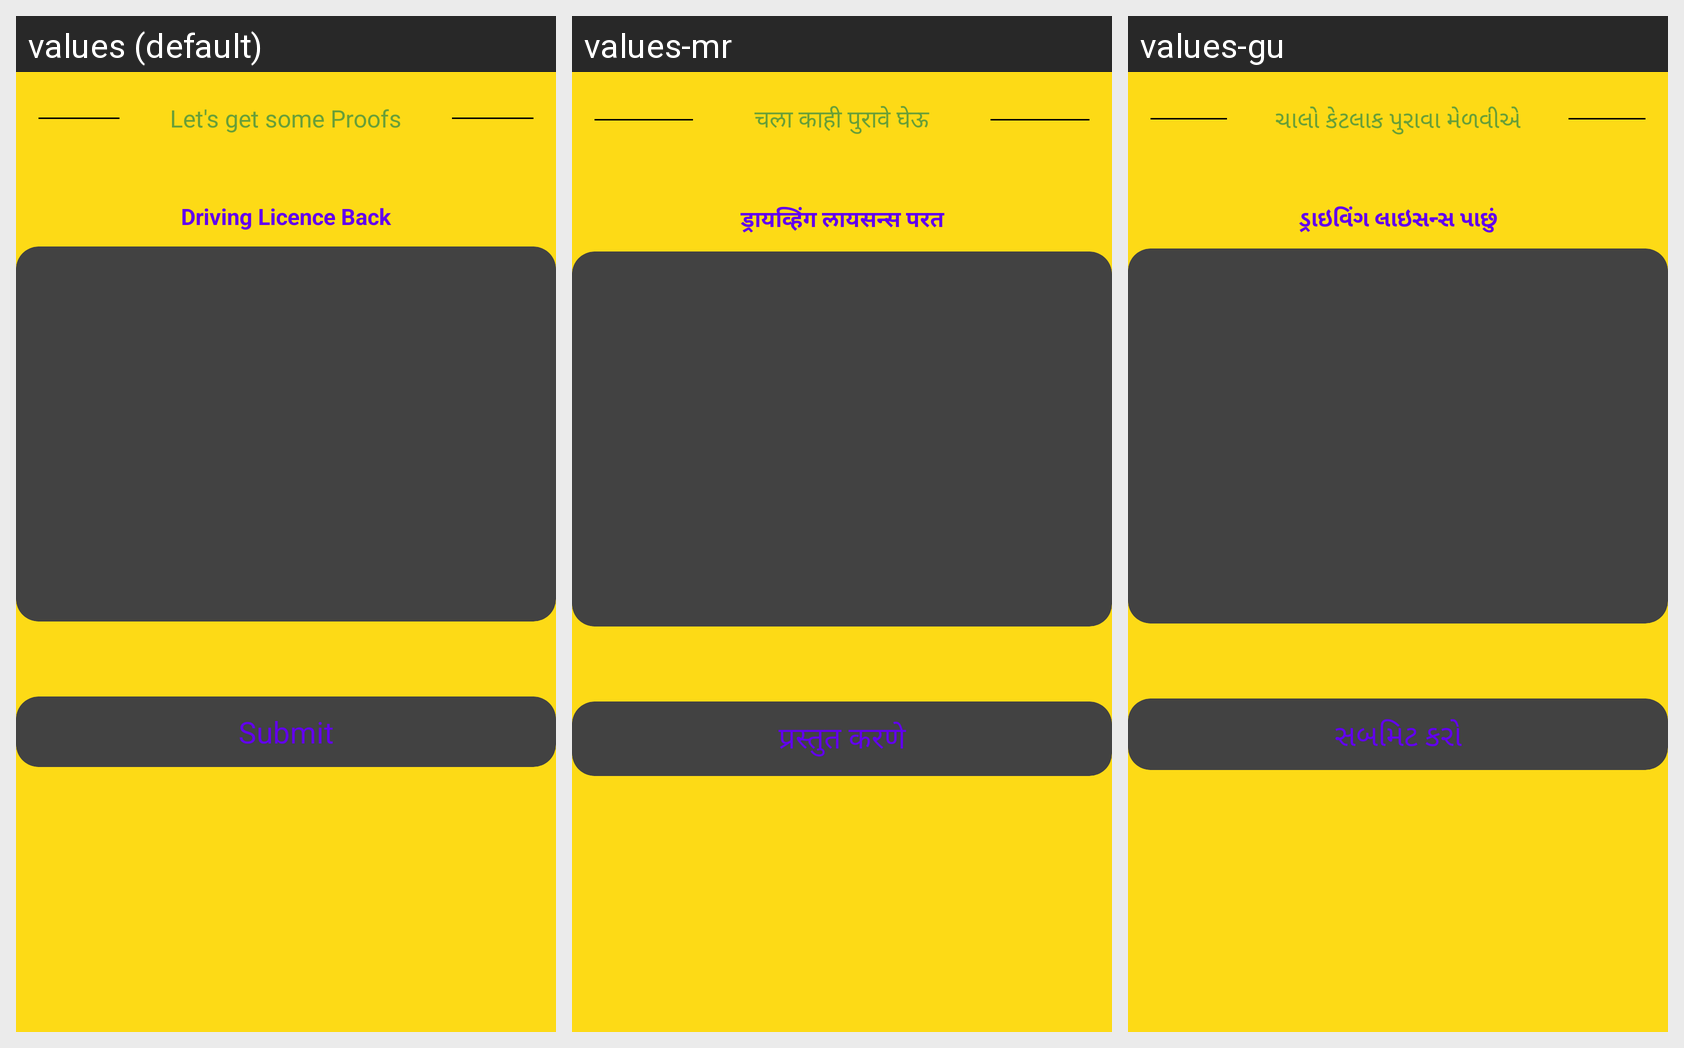

The same Android screen rendered under several of its app's locales, left to right. List the strings drawn on it with the default value and each locale's translation.
Android screen res/layout/activity_driving_lbactivity.xml rendered under 3 locales, left to right: values (default), values-mr, values-gu. Device: Nexus 5 (rendered at 1080×1920; each locale shown at half size, 540×960, under a caption strip naming it); theme Theme.RoadPilot.
Other locales in the repository, not shown: values-bn, values-hi, values-kn, values-ml, values-ta, values-te.
Strings drawn on this screen, with the default value and each locale's value (text and hints the layout hard-codes, and strings that could not be matched under every locale, appear in the picture but are not listed):

let_s_get_some_proofs
  values: Let's get some Proofs
  values-mr: चला काही पुरावे घेऊ
  values-gu: ચાલો કેટલાક પુરાવા મેળવીએ

driving_licence_back
  values: Driving Licence Back
  values-mr: ड्रायव्हिंग लायसन्स परत
  values-gu: ડ્રાઇવિંગ લાઇસન્સ પાછું

submit
  values: Submit
  values-mr: प्रस्तुत करणे
  values-gu: સબમિટ કરો
